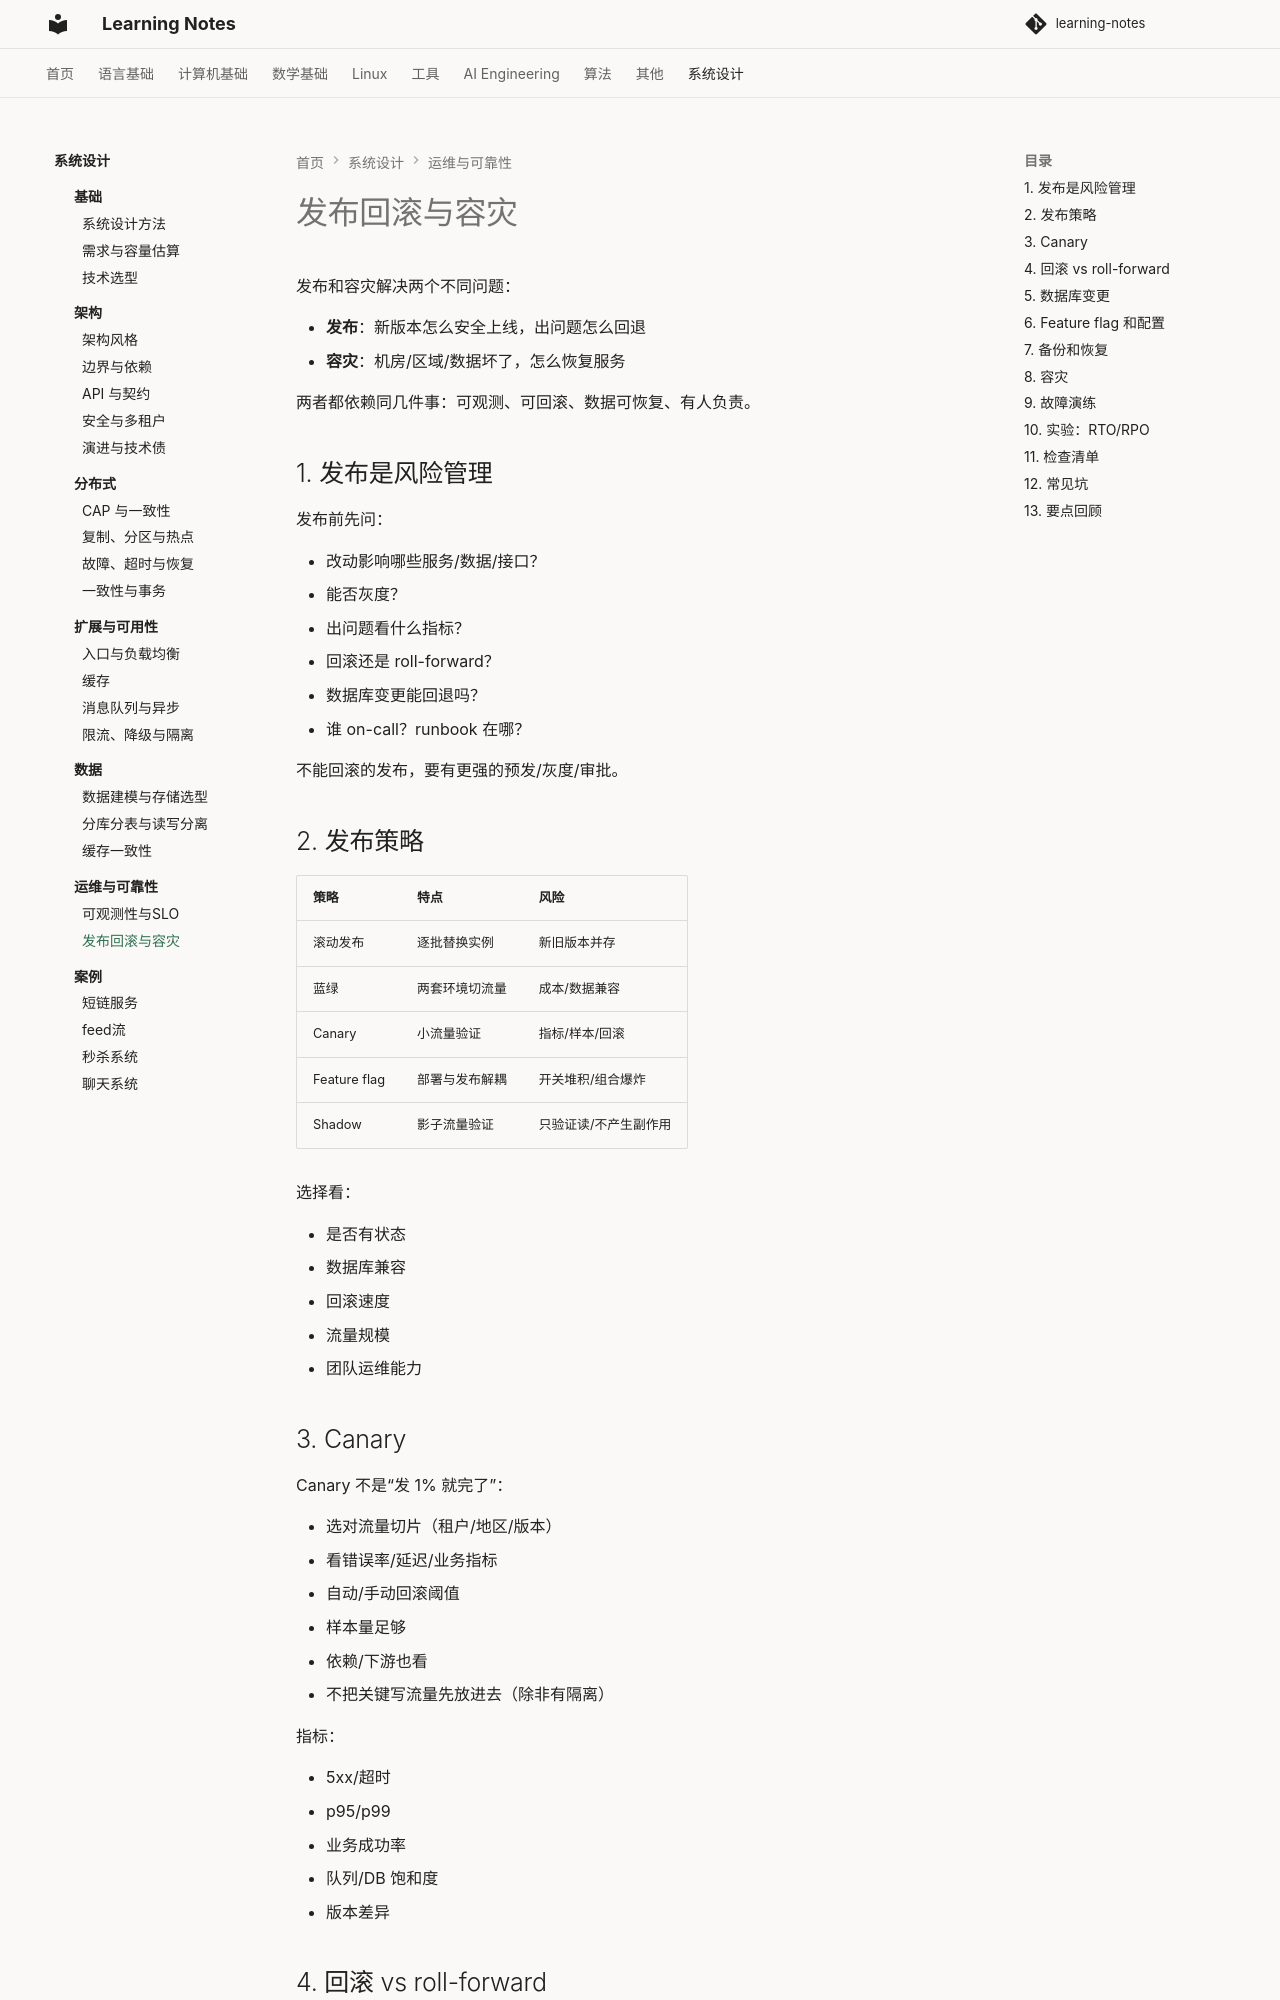

repository: handwan/learning-notes · page: 09-system-design/operations/02-发布回滚与容灾/index.html · generator: mkdocs

# 发布回滚与容灾

发布和容灾解决两个不同问题：

- **发布**：新版本怎么安全上线，出问题怎么回退
- **容灾**：机房/区域/数据坏了，怎么恢复服务

两者都依赖同几件事：可观测、可回滚、数据可恢复、有人负责。

## 1. 发布是风险管理

发布前先问：

- 改动影响哪些服务/数据/接口？
- 能否灰度？
- 出问题看什么指标？
- 回滚还是 roll-forward？
- 数据库变更能回退吗？
- 谁 on-call？runbook 在哪？

不能回滚的发布，要有更强的预发/灰度/审批。

## 2. 发布策略

| 策略 | 特点 | 风险 |
|---|---|---|
| 滚动发布 | 逐批替换实例 | 新旧版本并存 |
| 蓝绿 | 两套环境切流量 | 成本/数据兼容 |
| Canary | 小流量验证 | 指标/样本/回滚 |
| Feature flag | 部署与发布解耦 | 开关堆积/组合爆炸 |
| Shadow | 影子流量验证 | 只验证读/不产生副作用 |

选择看：

- 是否有状态
- 数据库兼容
- 回滚速度
- 流量规模
- 团队运维能力

## 3. Canary

Canary 不是“发 1% 就完了”：

- 选对流量切片（租户/地区/版本）
- 看错误率/延迟/业务指标
- 自动/手动回滚阈值
- 样本量足够
- 依赖/下游也看
- 不把关键写流量先放进去（除非有隔离）

指标：

- 5xx/超时
- p95/p99
- 业务成功率
- 队列/DB 饱和度
- 版本差异

## 4. 回滚 vs roll-forward

回滚：

- 代码/配置回旧版本
- 快，但数据库变更可能不可逆

Roll-forward：

- 修复后继续向前
- 适合 schema 已迁移/数据已写

原则：

- 数据库变更尽量向前兼容
- 回滚方案要提前演练
- 不要假设“回滚代码 = 回滚数据”
